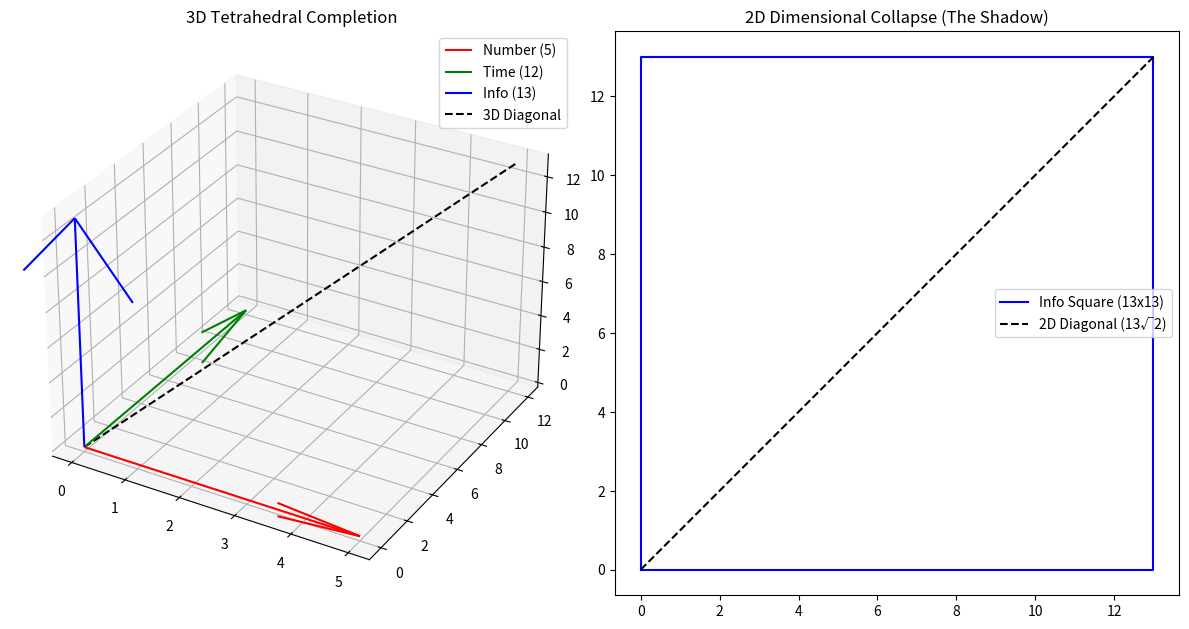

Generate this figure with matplotlib: (Note: this script raises an exception after producing the figure.)
import numpy as np
import matplotlib.pyplot as plt
from mpl_toolkits.mplot3d import Axes3D

def analyze_tetrahedral_completion():
    # Dimensions
    n = 5   # Number (Altitude)
    t = 12  # Time (Base)
    i = 13  # Information (Hypotenuse)

    print(f"--- PMG Dimensional Analysis ---")
    print(f"Number (n): {n}")
    print(f"Time (t): {t}")
    print(f"Information (i): {i}")

    # 1. The Pythagorean Check
    if n**2 + t**2 == i**2:
        print(f"Status: 5-12-13 is a perfect Right Triangle (2D)")
    
    # 2. The 3D Diagonal (The Entangled Path)
    diag_3d = np.sqrt(n**2 + t**2 + i**2)
    print(f"3D Vector (5, 12, 13) Diagonal: {diag_3d:.4f}")
    
    # 3. The 13-Square Collapse
    # A square with side 13 has a diagonal of 13 * sqrt(2)
    diag_2d_square = i * np.sqrt(2)
    print(f"2D 13-Square Diagonal: {diag_2d_square:.4f}")
    
    delta = abs(diag_3d - diag_2d_square)
    print(f"Collapse Delta: {delta:.10f}")
    
    if delta < 1e-10:
        print("PHASE LOCK: The 3D (5,12,13) box collapses perfectly onto the 2D 13-square diagonal.")
        print("This is the 'Entangled Hypotenuse' resolution.")

    # 4. The Root 42 Plane
    r2 = (n**2 + t**2 + i**2) / 8
    r = np.sqrt(r2)
    print(f"Circle Radius Squared (r^2): {r2}")
    print(f"Circle Radius (r): {r}")
    
    if r == 6.5:
        print(f"DIAMOND STANDARD: r = 6.5, which is exactly half the Information Capacity (13/2).")

    # 5. The Slope Resolution
    # Slope = sqrt(n * t)
    slope = np.sqrt(n * t)
    print(f"Geometric Mean Slope (sqrt(n*t)): {slope:.4f}")
    print(f"Target Root 42: {np.sqrt(42):.4f}")
    
    # Plotting
    fig = plt.figure(figsize=(12, 6))
    
    # 3D View
    ax1 = fig.add_subplot(121, projection='3d')
    ax1.quiver(0, 0, 0, n, 0, 0, color='r', label='Number (5)')
    ax1.quiver(0, 0, 0, 0, t, 0, color='g', label='Time (12)')
    ax1.quiver(0, 0, 0, 0, 0, i, color='b', label='Info (13)')
    ax1.plot([0, n], [0, t], [0, i], 'k--', label='3D Diagonal')
    ax1.set_title("3D Tetrahedral Completion")
    ax1.legend()
    
    # 2D Collapse View
    ax2 = fig.add_subplot(122)
    square_x = [0, i, i, 0, 0]
    square_y = [0, 0, i, i, 0]
    ax2.plot(square_x, square_y, 'b-', label='Info Square (13x13)')
    ax2.plot([0, i], [0, i], 'k--', label='2D Diagonal (13\u221A2)')
    ax2.set_aspect('equal')
    ax2.set_title("2D Dimensional Collapse (The Shadow)")
    ax2.legend()
    
    plt.tight_layout()
    plt.savefig("/Users/studio/Sovereign/0platonicverses/PMG_PUBLICATION_v1.0/DIMENSIONAL_COLLAPSE_DIAGNOSTIC.png")
    print("\nVisual diagnostic saved to PMG_PUBLICATION_v1.0/DIMENSIONAL_COLLAPSE_DIAGNOSTIC.png")

if __name__ == "__main__":
    analyze_tetrahedral_completion()
